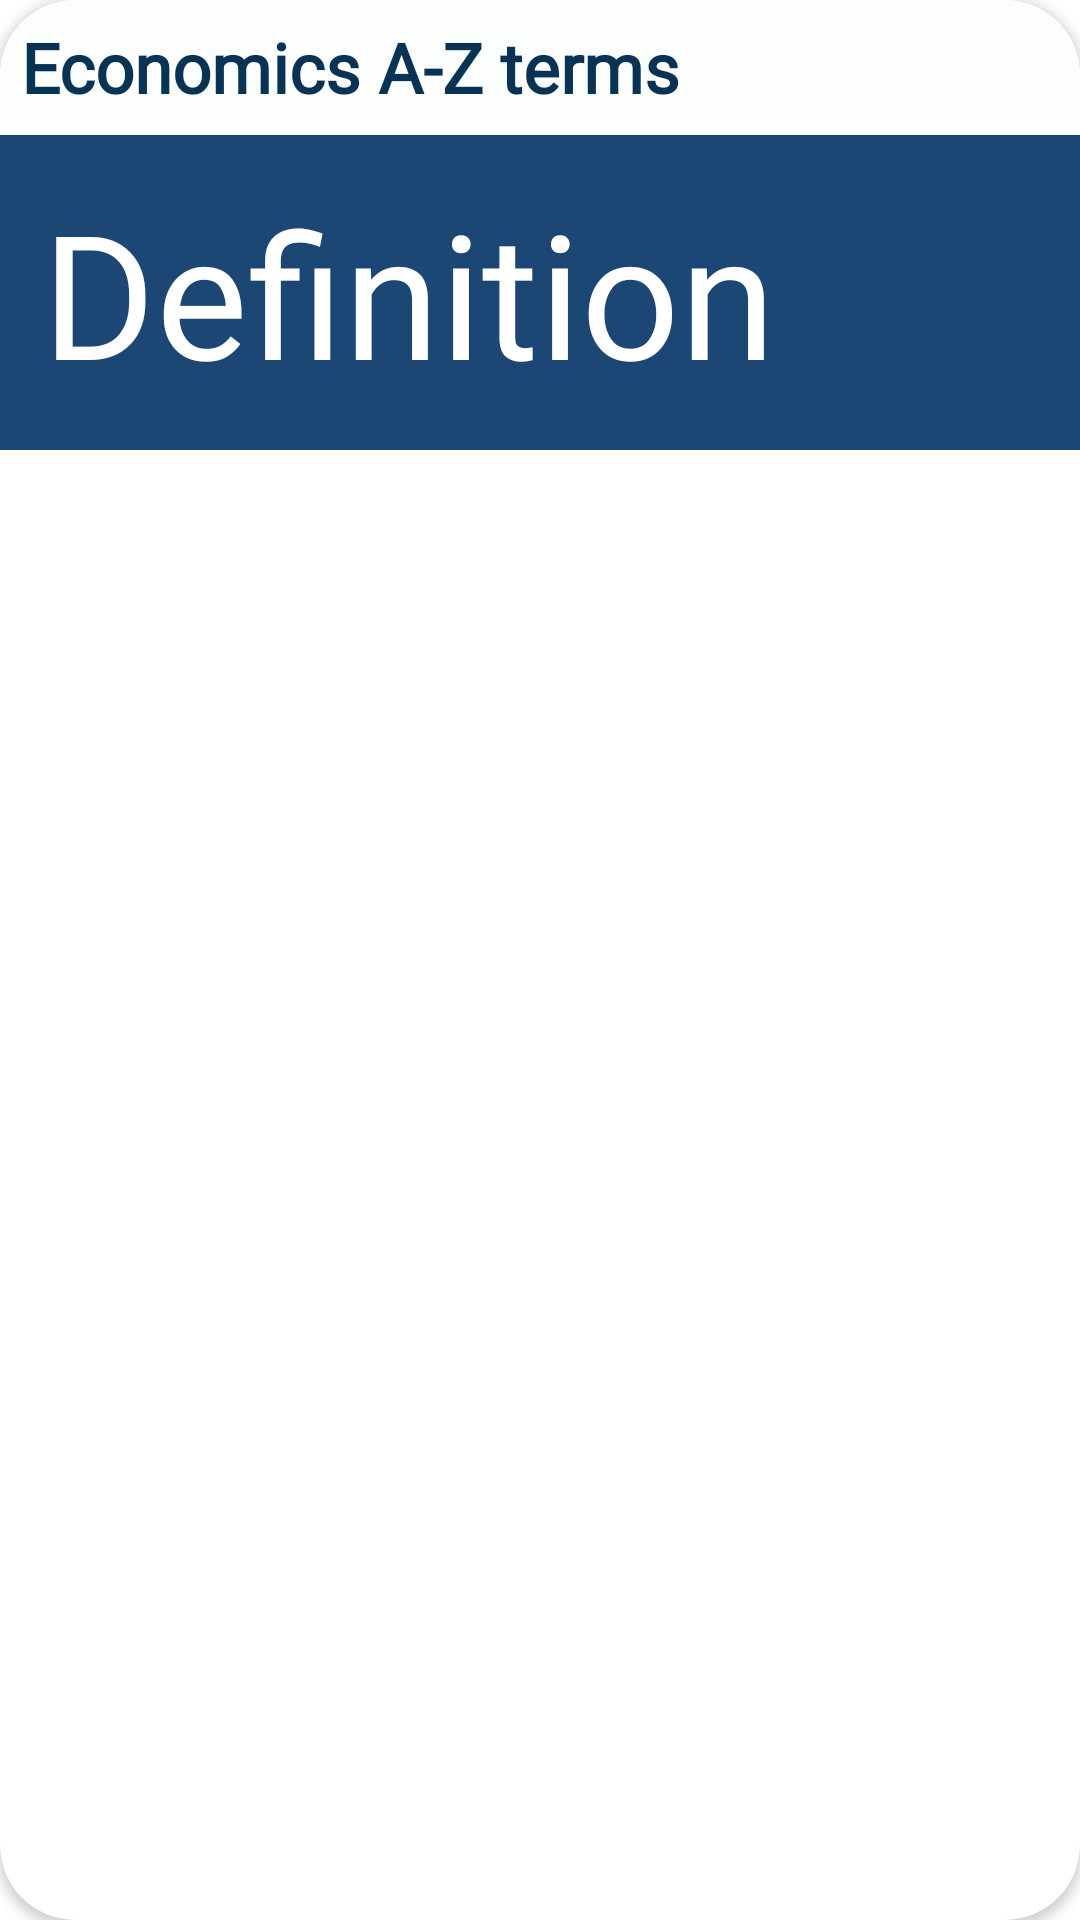

Layout XML and referenced resources for this Android screen:
<!-- AndroidManifest.xml: application theme Theme.BelcuRafaelStefanApplication -->
<!-- res/layout/economic_terms_item.xml -->
<?xml version="1.0" encoding="utf-8"?>
<androidx.cardview.widget.CardView
    xmlns:android="http://schemas.android.com/apk/res/android"
    xmlns:app="http://schemas.android.com/apk/res-auto"
    android:layout_width="match_parent"
    android:layout_height="wrap_content"
    android:layout_margin="7dp"
    android:elevation="55dp"
    app:cardCornerRadius="25dp">

    <RelativeLayout
        android:layout_width="match_parent"
        android:layout_height="150dp">

        <TextView
            android:id="@+id/economicterm"
            android:layout_width="match_parent"
            android:layout_height="45dp"
            android:background="#FCFDFD"
            android:padding="7dp"
            android:fontFamily="@font/serif"
            android:text="@string/economics_a_z_terms"
            android:textColor="#093355"
            android:textSize="23sp"
            android:textStyle="bold" />

        <TextView
            android:id="@+id/termdefinition"
            android:layout_width="match_parent"
            android:layout_height="match_parent"
            android:layout_below="@id/economicterm"
            android:background="#1C4775"
            android:fontFamily="@font/elmessiri_regular"
            android:padding="14dp"
            android:text="@string/definition"
            android:textColor="#FFFFFF"
            app:autoSizeTextType= "uniform" />

    </RelativeLayout>

</androidx.cardview.widget.CardView>
<!-- resources referenced by this layout -->
<resources>
  <string name="definition">Definition</string>
  <string name="economics_a_z_terms">Economics A-Z terms</string>
  <style name="Theme.BelcuRafaelStefanApplication" parent="Theme.MaterialComponents.DayNight.NoActionBar">
          
          <item name="colorPrimary">#3399FF</item>
          <item name="colorPrimaryVariant">#3399FF</item>
          <item name="colorOnPrimary">@color/white</item>
          
          <item name="colorSecondary">@color/teal_200</item>
          <item name="colorSecondaryVariant">@color/teal_700</item>
          <item name="colorOnSecondary">@color/black</item>
          
          <item name="android:statusBarColor" tools:targetApi="l">?attr/colorPrimaryVariant</item>
          
      </style>
  <!-- not gathered from this repository: default colours our renderer supplied (Android Studio template values) -->
  <color name="teal_200">#FF03DAC5</color>
  <color name="teal_700">#FF018786</color>
  <color name="black">#FF000000</color>
  <color name="white">#FFFFFFFF</color>
</resources>
